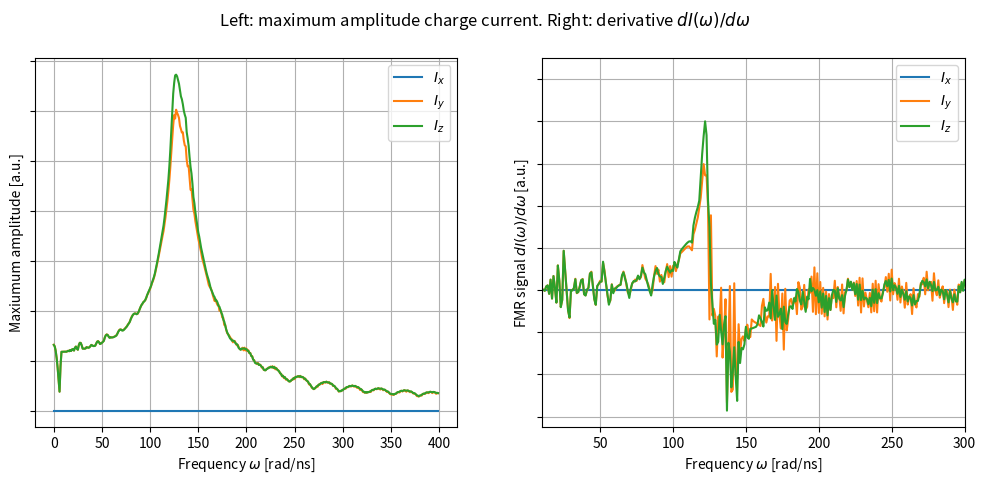

The matplotlib source for this figure: (Note: this script raises an exception after producing the figure.)
# -*- coding: utf-8 -*-
"""
Created on Mon May 21 10:30 2020

@author: Roy Rosenkamp, Marijn Venderbosch
"""

# Importing packages
import numpy as np
import scipy as sp
import matplotlib.pyplot as plt
from scipy.integrate import odeint
from mpl_toolkits.mplot3d import Axes3D
# Last import registers the 3D projection, but is otherwise unused 

# Constants in units of [10^6 A/m] from mathematica notebook '3MN220 LLG model.nb'
gamma = 176
mu0 = 0.4 * np.pi
theta_m = 0.2

# Gilbert damping and spin pump damping
alpha0 = 0.05
alphaprime = 0.01
alpha = alpha0 + alphaprime

# Microwave field (omega is end of range for-loop)
h = 0.1
omega = 400

# Defining H field

Ms0 = 1.6 # Saturation demagnitization 
Hextx, Hexty, Hextz = [0.2 , 0 , 0] # Constant external field 
Dx, Dy, Dz = [0 , -0.01, -0.99] # Demagnization tensor

# Frequency speeping range
begin_f = 0
step_f = 1

# Make empty arrays for sweep of frequencies in for-loop for code efficiency
maxx = np.zeros(int((omega - begin_f) / step_f))
maxy = np.zeros(int((omega - begin_f) / step_f))
maxz = np.zeros(int((omega - begin_f) / step_f))

frequencies = range(begin_f, omega, step_f)

for f in frequencies:
    def dUdt(U, t):
        # Absorbing mx, my, mz into vector U
        mx, my, mz = U
    
        # Defining Heff vector
        # Addition of constant term, microwave term and demagnization tensor term
        Hx = Hextx + Dx * Ms0 * mx 
        Hy = Hexty + Dy * Ms0 * my 
        Hz = Hextz + Dz * Ms0 * mz + h * np.cos(f*t)



        # For RHS see mathematica file
        dmxdt = -gamma * mu0 / (1 + alpha**2) * ( Hz * my - Hy * mz + alpha * ( Hy * mx * my - Hx * my**2 + Hz * mx * mz - Hx * mz**2))
        dmydt = -gamma * mu0 / (1 + alpha**2) * (-Hz * mx + Hx * mz + alpha * (-Hy * mx**2 + Hx * mx * my + Hz * my * mz - Hy * mz**2))
        dmzdt = -gamma * mu0 / (1 + alpha**2) * ( Hy * mx - Hx * my + alpha * (-Hz * mx**2 - Hz * my**2 + Hx * mx * mz + Hy * my * mz))

        return [dmxdt, dmydt, dmzdt]

    # Create time vector. Start, stop and steps:
    t_span = np.linspace(0 , 2 , 1001)

    # Initial conditions. Alignment of vector m(t=0) under angle theta in x-y-plane
    mx0 = np.cos(theta_m) 
    my0 = 0
    mz0 = np.sin(theta_m) 
    Uzero = [mx0 , my0 , mz0]

    # Solve system of equations DUdt for initial conditon Uzero and time range t_span
    magnetization = odeint(dUdt, Uzero, t_span)

    """
    Eq. (1) in paper [2]
    """
    # Spin current conductance, chosen arbitrarily for now
    A_r = 10**10 
    dmdt = np.diff(magnetization)
    I_spin = sp.constants.hbar / (4 * np.pi) * A_r * np.cross(magnetization, dmdt)

    """
    Eq. (1) in paper [1]
    """
    # Choose spin polarization vector sigma along constant field # H_ext
    sigma = [1 , 0 , 0]

    # Inverse spin hall efficiency, chosen arbitrarily for now
    D_ISHE = 0.5
    I_charge = D_ISHE * np.cross(I_spin, sigma)

    # Calculate amplitude fmr precession and put this in empty array
    ampx = max(I_charge[100 : (omega-1) , 0])
    ampy = max(I_charge[100 : (omega-1) , 1])
    ampz = max(I_charge[100 : (omega-1) , 2])
    
    # Store iteration in x,y,z variable arrays
    maxx[f] = ampx
    maxy[f] = ampy
    maxz[f] = ampz

"""
Plot Max Amplitude against the frequency
""" 
fig = plt.figure(figsize = plt.figaspect(.4))
fig.suptitle(r'Left: maximum amplitude charge current. Right: derivative $dI(\omega)/d\omega$')
ax = fig.add_subplot(1 , 2 , 1)

# Grid 
ax.grid(True)

# Plotting frequencies
ax.plot(frequencies, maxx, label = r'$I_x$')
ax.plot(frequencies, maxy, label = r'$I_y$')
ax.plot(frequencies, maxz, label = r'$I_z$')

# Legend
ax.legend()


# Labels
ax.set_xlabel(r'Frequency $\omega$ [rad/ns]')
ax.set_ylabel(r'Maxiumum amplitude [a.u.]')
ax.tick_params(labelleft=False)    


"""
Plot DI(H)/DH
"""
DIDHx = np.diff(maxx)
DIDHy = np.diff(maxy)
DIDHz = np.diff(maxz)

ax = fig.add_subplot(1, 2, 2)

ax.grid(True)


# Removing 1 frequency element because np.diff() wil be one element shorter
# If this is not done, x and y(x) dimensions will not match
frequencies_cut = frequencies[:-1]

# X axis range
plt.xlim(10, 300)

# Plotting
ax.plot(frequencies_cut, DIDHx, label = r'$I_x$')
ax.plot(frequencies_cut, DIDHy, label = r'$I_y$')
ax.plot(frequencies_cut, DIDHz, label = r'$I_z$')

# Legend
ax.legend()

# Labels
ax.set_xlabel(r'Frequency $\omega$ [rad/ns]')
ax.set_ylabel(r'FMR signal $dI(\omega)/d\omega$ [a.u.]')
ax.tick_params(labelleft=False)    

# Saving
plt.savefig('figuren/amplitudeplot_and_DIDH.pdf' , bbox_inches = 'tight')

